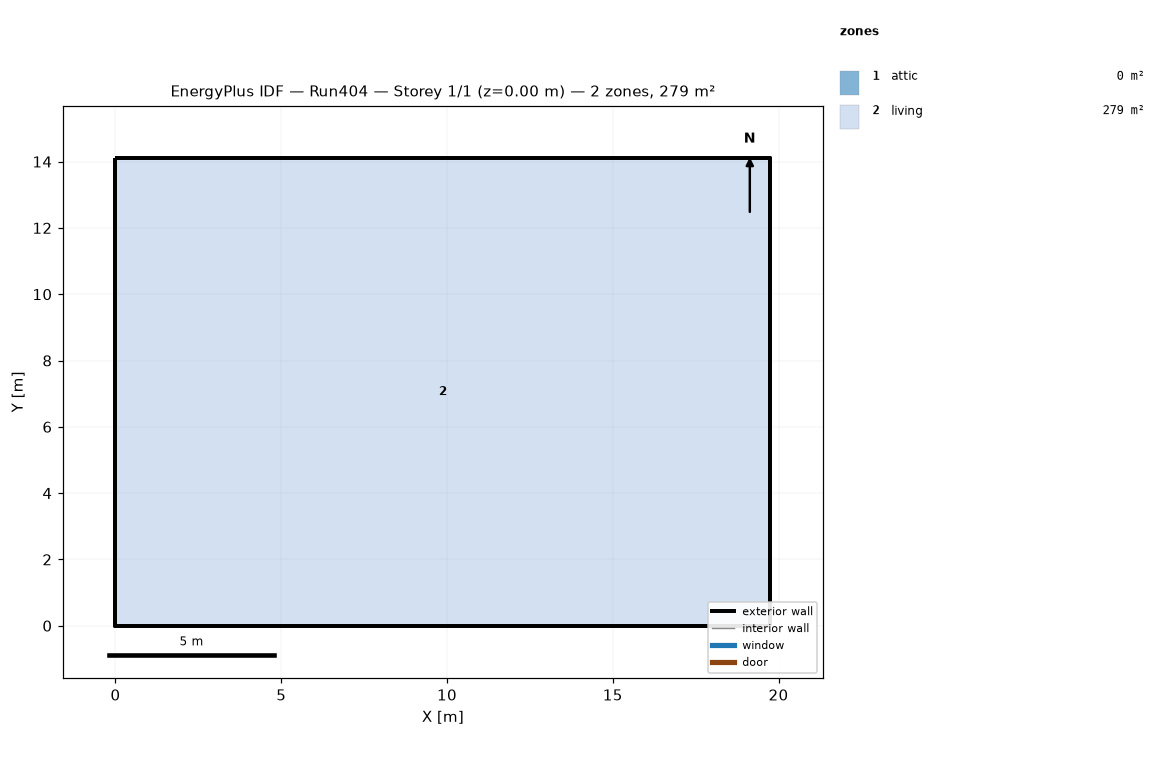
=== STOREY PLAN SPEC (per zone: floor XY polygon, exterior-wall plan segments, windows/doors) ===
zone 1: attic  (0.0 m²)
  exterior wall: (19.75, 0.00) – (19.75, 14.11) – (19.75, 7.05)  [21.2 m]
  exterior wall: (0.00, 14.11) – (0.00, 0.00) – (0.00, 7.05)  [21.2 m]
zone 2: living  (278.7 m²)
  floor: (0.00, 0.00) (0.00, 14.11) (19.75, 14.11) (19.75, 0.00)
  exterior wall: (0.00, 0.00) – (19.75, 0.00)  [19.8 m]
  exterior wall: (19.75, 0.00) – (19.75, 14.11)  [14.1 m]
  exterior wall: (19.75, 14.11) – (0.00, 14.11)  [19.8 m]
  exterior wall: (0.00, 14.11) – (0.00, 0.00)  [14.1 m]

=== DERIVED (storey summary) ===
Building: Run404
Storey: 1 of 1  (floor level z = 0.00 m)
Storey gross floor area: 278.7 m²
Zones on this storey: 2
  - attic: floor 0.0 m²; exterior wall 42.3 m (19.4 m²); WWR 0.0%
  - living: floor 278.7 m²; exterior wall 67.7 m (330.3 m²); WWR 0.0%
Zone adjacency: (none detected)